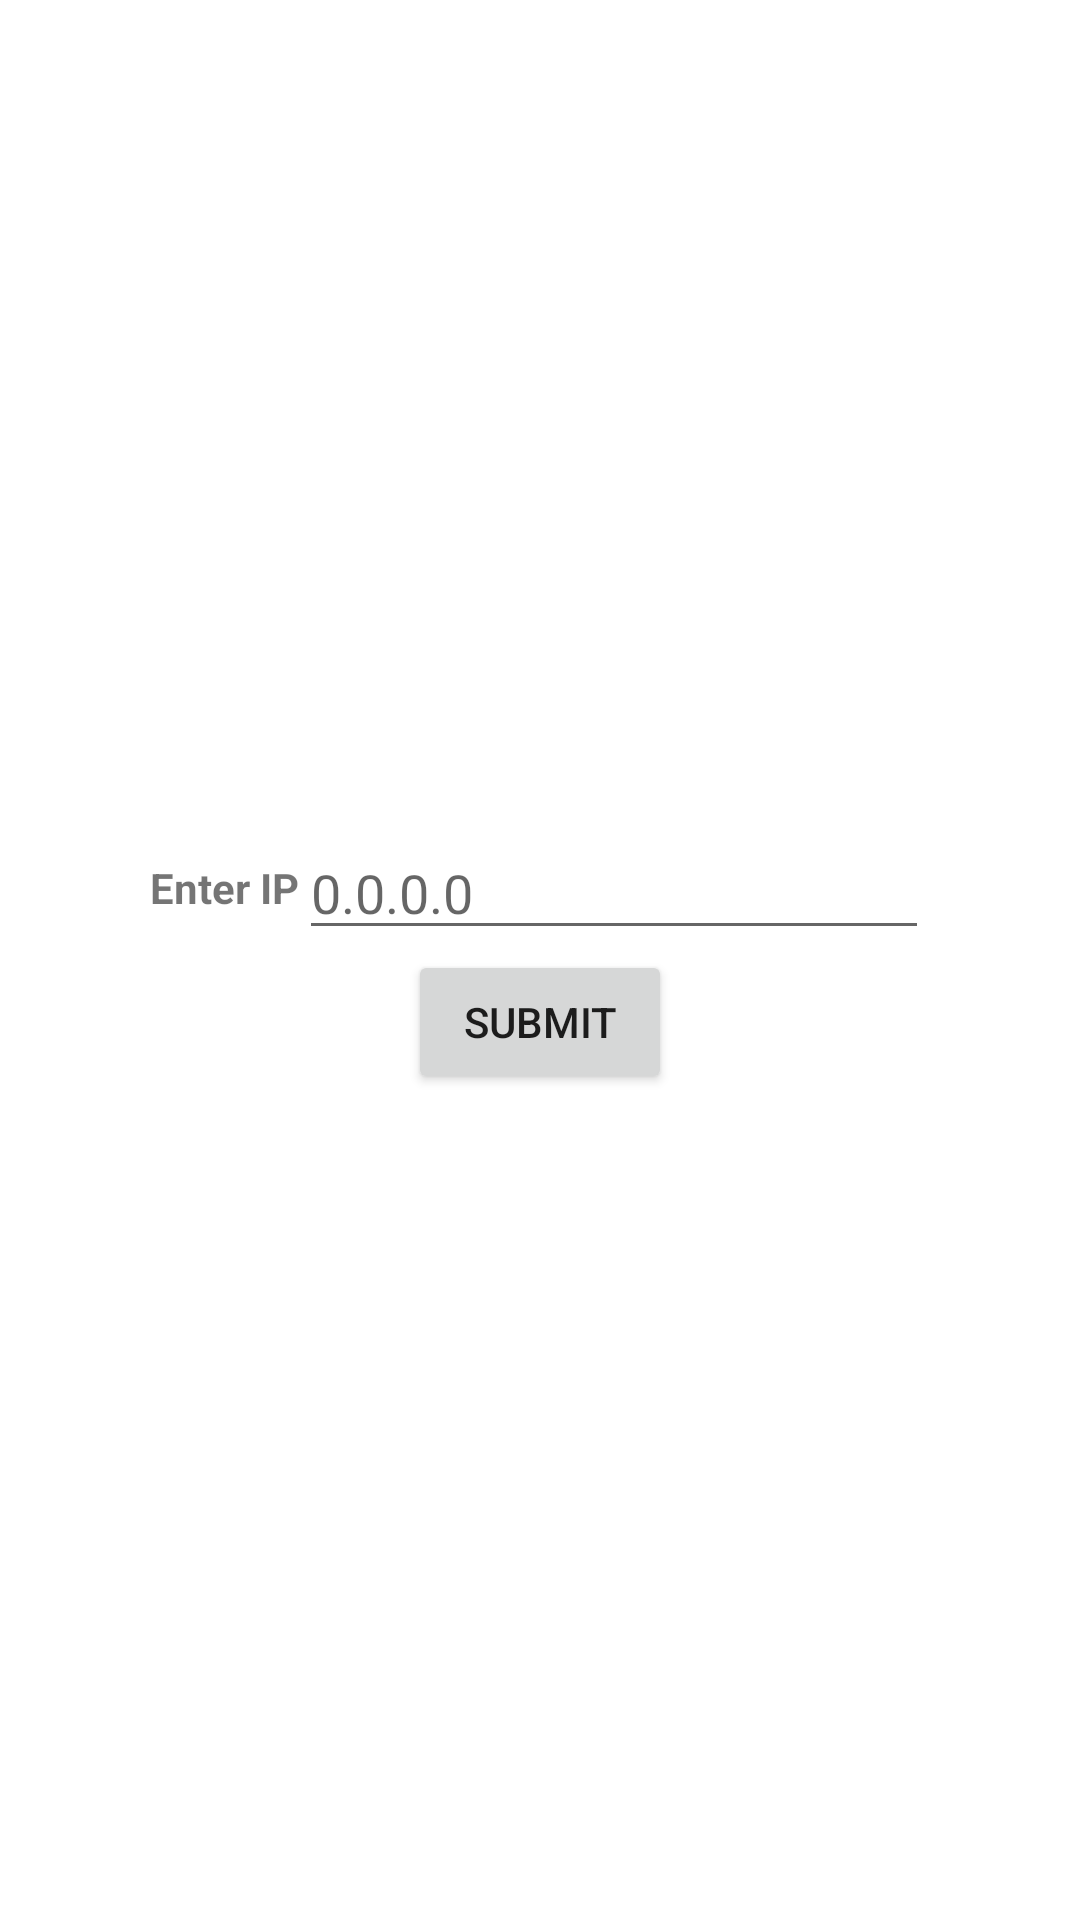

The Android layout XML behind this screen, and the referenced resources:
<!-- AndroidManifest.xml: application theme Theme.Skincancerdetection -->
<!-- res/layout/activity_main.xml -->
<?xml version="1.0" encoding="utf-8"?>
<LinearLayout xmlns:android="http://schemas.android.com/apk/res/android"
    android:layout_width="match_parent"
    android:layout_height="match_parent"
    android:gravity="center"
    android:background="@drawable/po"

    android:orientation="vertical">

    <TableRow
        android:layout_width="match_parent"
        android:layout_height="wrap_content"
        android:gravity="center">

        <TextView
            android:id="@+id/textView67"
            android:layout_width="wrap_content"
            android:layout_height="wrap_content"
            android:text="Enter IP"
            android:textStyle="bold" />

        <EditText
            android:id="@+id/editTextTextPersonName27"
            android:layout_width="wrap_content"
            android:layout_height="wrap_content"
            android:ems="10"
            android:hint="0.0.0.0"

            android:inputType="textPersonName" />
    </TableRow>

    <TableRow
        android:layout_width="match_parent"
        android:layout_height="wrap_content"
        android:gravity="center">

        <Button
            android:id="@+id/button21"
            android:layout_width="wrap_content"
            android:layout_height="wrap_content"
            android:text="Submit" />
    </TableRow>
</LinearLayout>
<!-- resources referenced by this layout -->
<resources>
  <style name="Theme.Skincancerdetection" parent="Theme.MaterialComponents.DayNight.DarkActionBar">
          
          <item name="colorPrimary">@color/purple_500</item>
          <item name="colorPrimaryVariant">@color/purple_700</item>
          <item name="colorOnPrimary">@color/white</item>
          
          <item name="colorSecondary">@color/teal_200</item>
          <item name="colorSecondaryVariant">@color/teal_700</item>
          <item name="colorOnSecondary">@color/black</item>
          
          <item name="android:statusBarColor" tools:targetApi="l">?attr/colorPrimaryVariant</item>
          
      </style>
  <!-- not gathered from this repository: default colours our renderer supplied (Android Studio template values) -->
  <color name="purple_500">#FF6200EE</color>
  <color name="purple_700">#FF3700B3</color>
  <color name="teal_200">#FF03DAC5</color>
  <color name="teal_700">#FF018786</color>
  <color name="black">#FF000000</color>
  <color name="white">#FFFFFFFF</color>
</resources>
